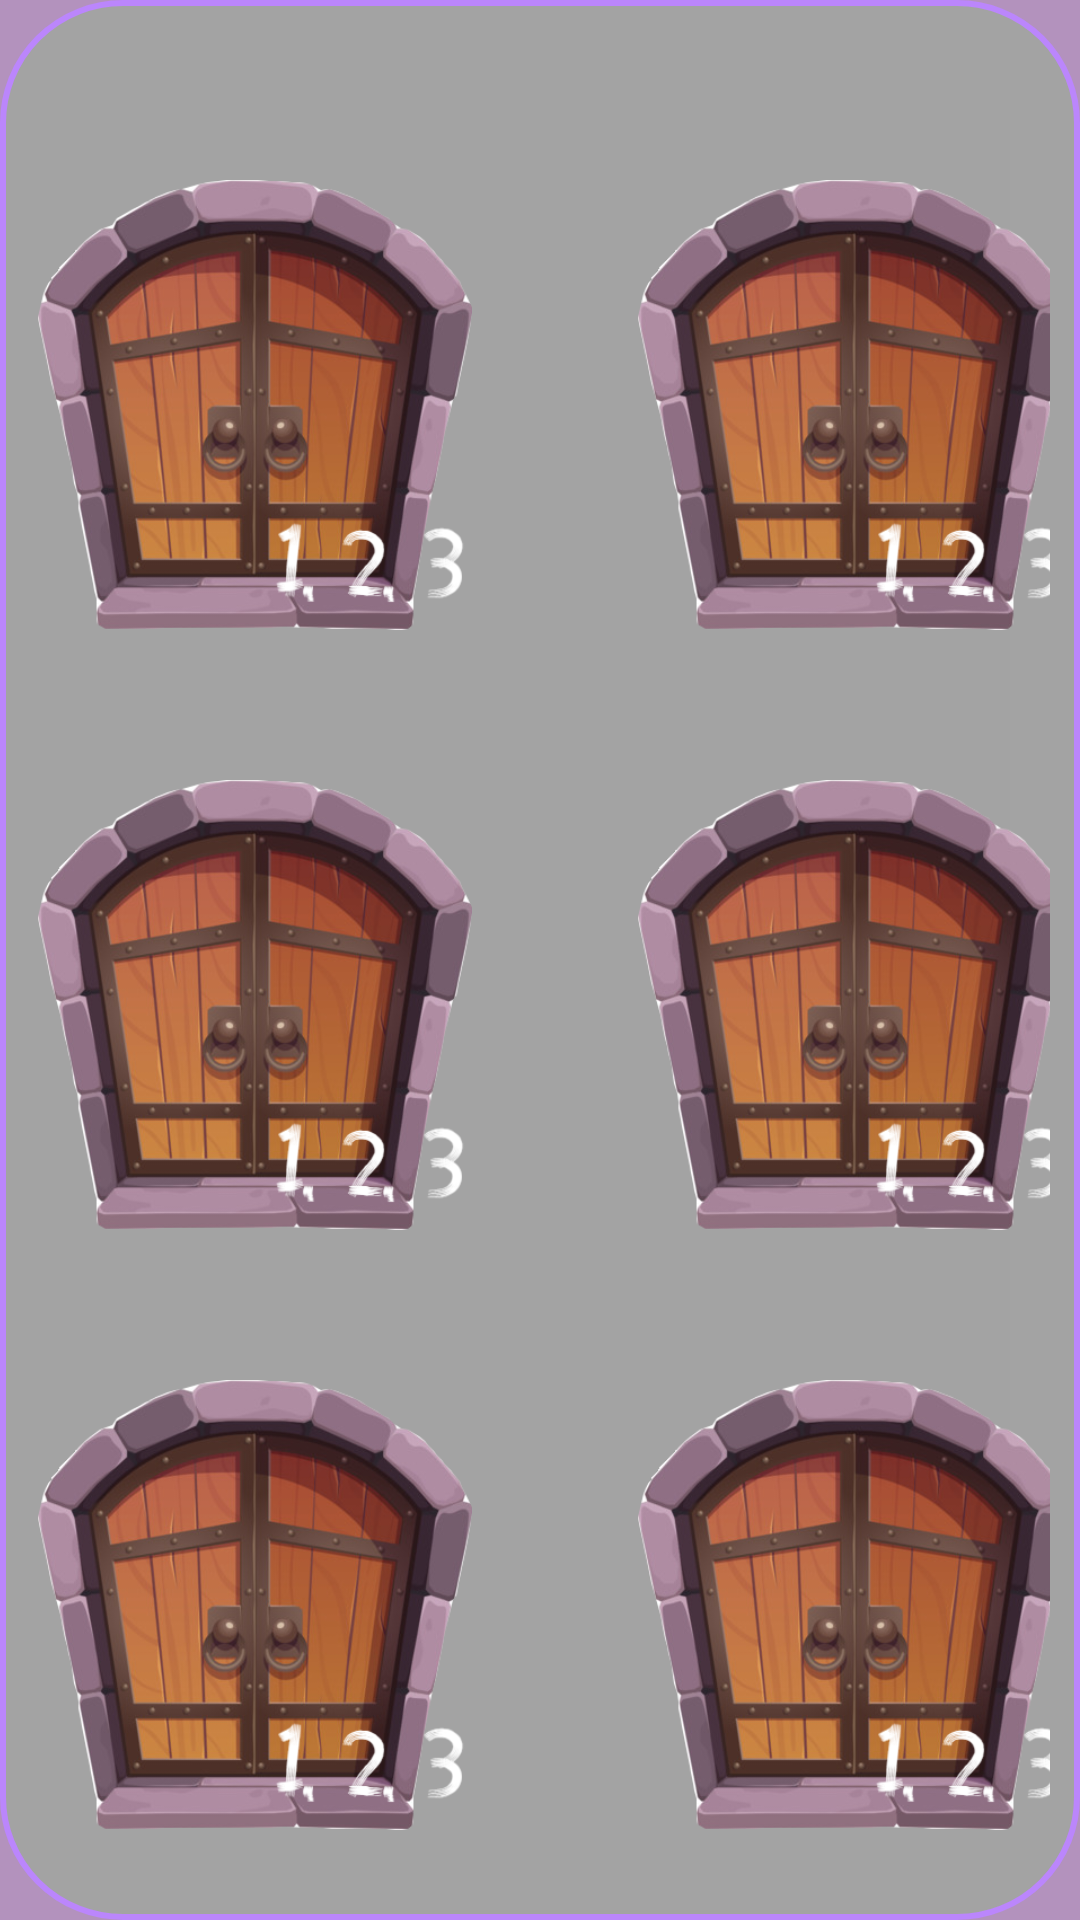

Here is an Android app screen rendered from its layout file. Give the layout XML and the strings, colors and styles it references.
<!-- AndroidManifest.xml: application theme Theme.OI_Projekt -->
<!-- res/layout/activity_main2.xml -->
<?xml version="1.0" encoding="utf-8"?>
<androidx.constraintlayout.widget.ConstraintLayout xmlns:android="http://schemas.android.com/apk/res/android"
    xmlns:app="http://schemas.android.com/apk/res-auto"
    xmlns:tools="http://schemas.android.com/tools"
    android:layout_width="match_parent"
    android:layout_height="match_parent"
    android:background="@color/purple"
    tools:context=".GameChooserActivity">


    <ImageView
        android:layout_width="50dp"
        android:layout_height="50dp"
        android:src="@drawable/baseline_settings_24"
        android:id="@+id/settings_button"
        app:layout_constraintStart_toStartOf="parent"
        app:layout_constraintTop_toTopOf="parent"
        android:layout_marginTop="10dp"
        android:layout_marginLeft="10dp"
        >
    </ImageView>

    <ImageView
        android:layout_width="50dp"
        android:layout_height="50dp"
        android:src="@drawable/baseline_menu_24"
        android:id="@+id/results_button"
        app:layout_constraintEnd_toEndOf="parent"
        app:layout_constraintTop_toTopOf="parent"
        android:layout_marginTop="10dp"
        android:layout_marginLeft="10dp"
        >
    </ImageView>

    <GridLayout
        android:layout_width="wrap_content"
        android:layout_height="wrap_content"
        android:columnCount="2"
        android:rowCount="4"
        app:layout_constraintBottom_toBottomOf="parent"
        app:layout_constraintEnd_toEndOf="parent"
        app:layout_constraintStart_toStartOf="parent"
        app:layout_constraintTop_toTopOf="parent"
        android:background="@drawable/custom_border"
        >

        <ImageView
            android:id="@+id/numbers_game_button"
            android:layout_width="150dp"
            android:layout_height="150dp"
            android:layout_gravity="center"
            android:layout_marginBottom="50dp"
            android:layout_marginRight="50dp"
            android:layout_marginTop="50dp"
            android:src="@drawable/doors_closed_numbers"
            />

        <ImageView
            android:layout_width="150dp"
            android:layout_height="150dp"
            android:layout_gravity="center"
            android:layout_marginBottom="50dp"
            android:layout_marginTop="50dp"
            android:src="@drawable/doors_closed_numbers" />

        <ImageView
            android:layout_width="150dp"
            android:layout_height="150dp"
            android:layout_gravity="center"
            android:layout_marginBottom="50dp"
            android:layout_marginRight="50dp"
            android:src="@drawable/doors_closed_numbers" />

        <ImageView
            android:layout_width="150dp"
            android:layout_height="150dp"
            android:layout_gravity="center"
            android:layout_marginBottom="50dp"
            android:src="@drawable/doors_closed_numbers" />

        <ImageView
            android:layout_width="150dp"
            android:layout_height="150dp"
            android:layout_gravity="center"
            android:layout_marginRight="50dp"
            android:layout_marginBottom="50dp"
            android:src="@drawable/doors_closed_numbers" />

        <ImageView
            android:layout_width="150dp"
            android:layout_height="150dp"
            android:layout_gravity="center"
            android:layout_marginBottom="50dp"
            android:src="@drawable/doors_closed_numbers" />
    </GridLayout>
</androidx.constraintlayout.widget.ConstraintLayout>
<!-- resources referenced by this layout -->
<resources>
  <color name="purple">#b392bd</color>
  <!-- drawable baseline_settings_24 (drawable) -->
  <vector xmlns:android="http://schemas.android.com/apk/res/android" android:height="24dp" android:viewportHeight="24" android:viewportWidth="24" android:width="24dp">
  
      <path android:strokeColor="@color/purple_200" android:strokeWidth="1" android:fillColor="@color/gray" android:pathData="M19.14,12.94c0.04,-0.3 0.06,-0.61 0.06,-0.94c0,-0.32 -0.02,-0.64 -0.07,-0.94l2.03,-1.58c0.18,-0.14 0.23,-0.41 0.12,-0.61l-1.92,-3.32c-0.12,-0.22 -0.37,-0.29 -0.59,-0.22l-2.39,0.96c-0.5,-0.38 -1.03,-0.7 -1.62,-0.94L14.4,2.81c-0.04,-0.24 -0.24,-0.41 -0.48,-0.41h-3.84c-0.24,0 -0.43,0.17 -0.47,0.41L9.25,5.35C8.66,5.59 8.12,5.92 7.63,6.29L5.24,5.33c-0.22,-0.08 -0.47,0 -0.59,0.22L2.74,8.87C2.62,9.08 2.66,9.34 2.86,9.48l2.03,1.58C4.84,11.36 4.8,11.69 4.8,12s0.02,0.64 0.07,0.94l-2.03,1.58c-0.18,0.14 -0.23,0.41 -0.12,0.61l1.92,3.32c0.12,0.22 0.37,0.29 0.59,0.22l2.39,-0.96c0.5,0.38 1.03,0.7 1.62,0.94l0.36,2.54c0.05,0.24 0.24,0.41 0.48,0.41h3.84c0.24,0 0.44,-0.17 0.47,-0.41l0.36,-2.54c0.59,-0.24 1.13,-0.56 1.62,-0.94l2.39,0.96c0.22,0.08 0.47,0 0.59,-0.22l1.92,-3.32c0.12,-0.22 0.07,-0.47 -0.12,-0.61L19.14,12.94zM12,15.6c-1.98,0 -3.6,-1.62 -3.6,-3.6s1.62,-3.6 3.6,-3.6s3.6,1.62 3.6,3.6S13.98,15.6 12,15.6z"/>
      
  </vector>
  <!-- drawable custom_border (drawable) -->
  <?xml version="1.0" encoding="UTF-8"?>
  <shape xmlns:android="http://schemas.android.com/apk/res/android" android:shape="rectangle">
      <corners android:radius="40dp"/>
      <padding android:left="10dp" android:right="10dp" android:top="10dp" android:bottom="10dp"/>
      <stroke android:width="2dp" android:color="@color/purple_200"/>
      <solid
          android:color="@color/gray"/>
  </shape>
  <!-- drawable doors_closed_numbers: png bitmap (drawable, 188524 bytes) -->
  <style name="Theme.OI_Projekt" parent="Theme.MaterialComponents.DayNight.DarkActionBar">
          
          <item name="colorPrimary">@color/purple</item>
          <item name="colorPrimaryVariant">@color/black</item>
          <item name="colorOnPrimary">@color/black</item>
          
          <item name="colorSecondary">@color/purple</item>
          <item name="colorSecondaryVariant">@color/purple</item>
          <item name="colorOnSecondary">@color/black</item>
          
          <item name="android:statusBarColor" tools:targetApi="l">?attr/colorPrimaryVariant</item>
          
      </style>
  <color name="gray">#a3a3a3</color>
  <color name="black">#FF000000</color>
  <!-- not gathered from this repository: default colours our renderer supplied (Android Studio template values) -->
  <color name="purple_200">#FFBB86FC</color>
</resources>
